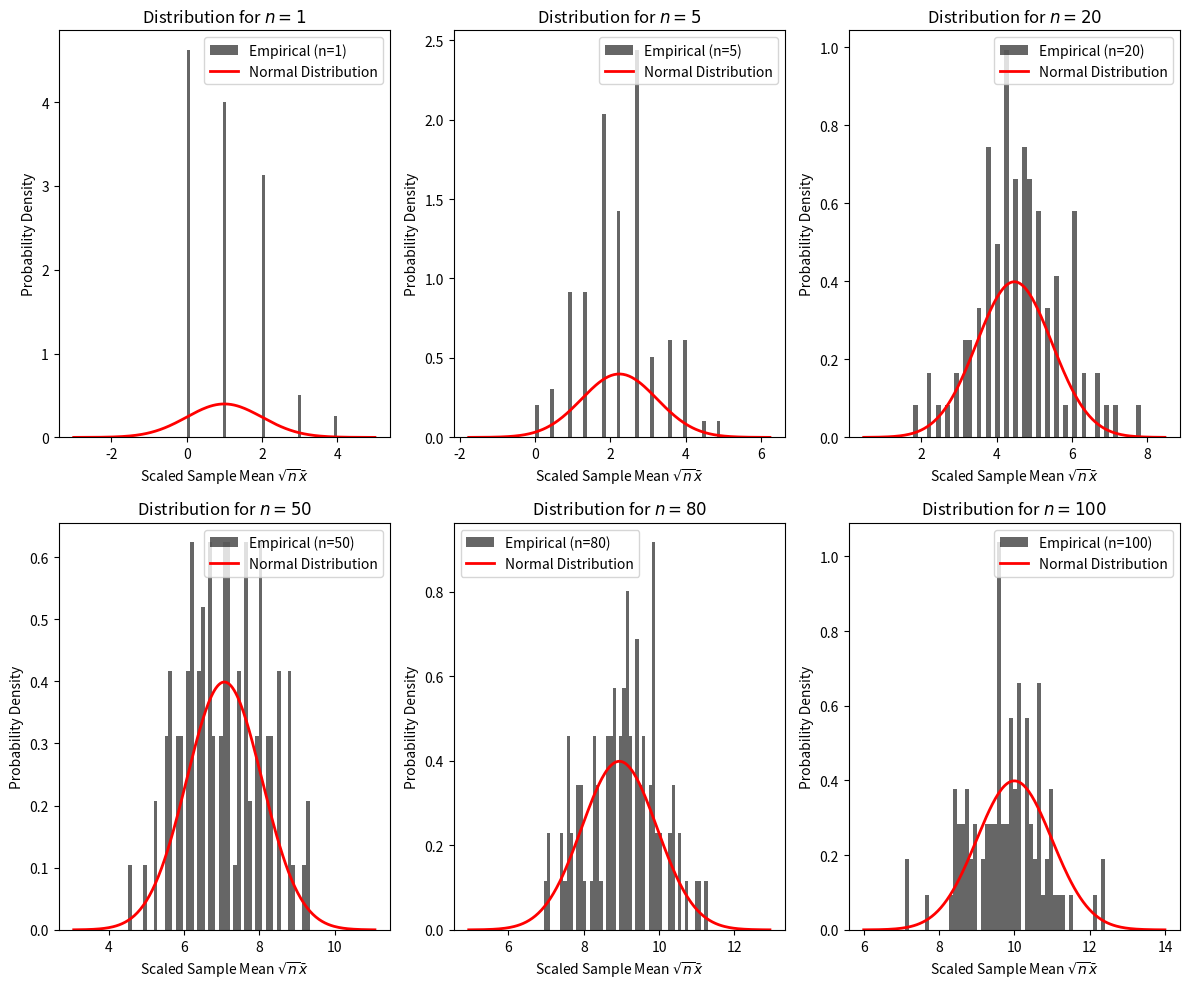

Write Python code to recreate this figure.
import numpy as np
import matplotlib.pyplot as plt
from scipy.stats import norm

n_values = [1, 5, 20, 50, 80, 100]
trials = 100
lambda_val = 1

def sample_scaled_means(n, lambda_val=1, trials=100):
    # Sample n random numbers from Poisson(lambda) for 'trials' times
    samples = np.random.poisson(lambda_val, size=(trials, n))
    # Calculate scaled sample mean: (1/sqrt(n)) * sum(x_i)
    return samples.sum(axis=1) / np.sqrt(n)

fig, axes = plt.subplots(2, 3, figsize=(12, 10))
axes = axes.flatten()

for i, n in enumerate(n_values):
    scaled_means = sample_scaled_means(n, lambda_val, trials)
    
    # Theoretical mean and variance for Y_n = (1/sqrt(n)) * sum(X_i)
    # E[Y_n] = (1/sqrt(n)) * n * lambda = sqrt(n) * lambda
    # Var(Y_n) = (1/n) * n * lambda = lambda
    mu_theory = np.sqrt(n) * lambda_val
    sigma_theory = np.sqrt(lambda_val)
    
    # Plot histogram
    axes[i].hist(scaled_means, bins=50, density=True, alpha=0.6, color='black', label=f'Empirical (n={n})')
    
    # Plot Gaussian/Normal distribution with same mean and variance
    x = np.linspace(mu_theory - 4*sigma_theory, mu_theory + 4*sigma_theory, 200)
    axes[i].plot(x, norm.pdf(x, mu_theory, sigma_theory), 'r-', lw=2, label='Normal Distribution')
    
    axes[i].set_title(f'Distribution for $n={n}$')
    axes[i].set_xlabel('Scaled Sample Mean $\sqrt{n}\\bar{x}$')
    axes[i].set_ylabel('Probability Density')
    axes[i].legend()

plt.tight_layout()
plt.savefig('clt_poisson.png', dpi=300)

# Print mean and variance for the result
print(f"For n=100, Expected Mean: {np.sqrt(100)}, Actual Mean: {np.mean(sample_scaled_means(100))}")
print(f"For n=100, Expected Variance: {1.0}, Actual Variance: {np.var(sample_scaled_means(100))}")
